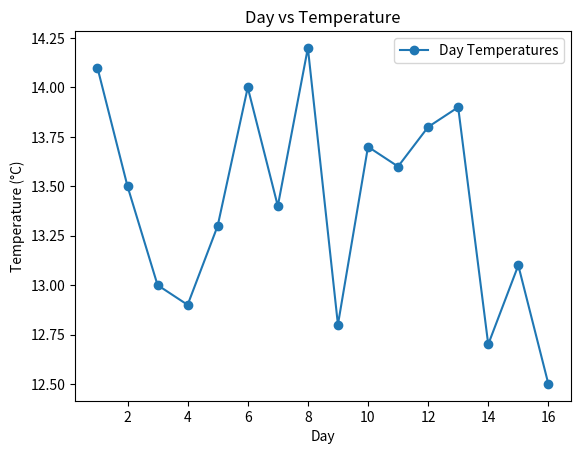

Source code (Python):
#!/usr/bin/env python
# coding: utf-8

# In[25]:


# Task 1: Classify Temperatures

temperatures = [8.2, 17.4, 14.1, 7.9, 18.0, 13.5, 9.0, 17.8, 13.0, 8.5,
                16.5, 12.9, 7.7, 17.2, 13.3, 8.4, 16.7, 14.0, 9.5, 18.3,
                13.4, 8.1, 17.9, 14.2, 7.6, 17.0, 12.8, 8.0, 16.8, 13.7,
                7.8, 17.5, 13.6, 8.7, 17.1, 13.8, 9.2, 18.1, 13.9, 8.3,
                16.4, 12.7, 8.9, 18.2, 13.1, 7.8, 16.6, 12.5]

# Initialize empty lists
cold = []
mild = []
comfortable = []

# Classify temperatures
for temp in temperatures:
    if temp < 10:
        cold.append(temp)
    elif 10 <= temp < 15:
        mild.append(temp)
    elif 15 <= temp <= 20:
        comfortable.append(temp)

# Print classifications
print("Cold temperatures:", cold)
print("Mild temperatures:", mild)
print("Comfortable temperatures:", comfortable)


# Task 2: Analyze Data

# Count occurrences in each category
print("Number of cold days:", len(cold))
print("Number of mild days:", len(mild))
print("Number of comfortable days:", len(comfortable))



# Task 3: Convert Temperatures to Fahrenheit

# Convert Celsius to Fahrenheit
temperatures_fahrenheit = [(temp * 9/5) + 32 for temp in temperatures]

# Print converted values
print("Temperatures in Fahrenheit:", temperatures_fahrenheit)



# Task 4: Analyze Temperature Patterns by Time of Day

# Group by time of day
night = temperatures[::3]  # Every 3rd starting from index 0
evening = temperatures[1::3]  # Every 3rd starting from index 1
day = temperatures[2::3]  # Every 3rd starting from index 2

# Calculate average day-time temperature
average_day_temp = sum(day) / len(day)

# Print results
print("Night temperatures:", night)
print("Evening temperatures:", evening)
print("Day temperatures:", day)
print("Average day-time temperature:", average_day_temp)


# Optional: Plot "Day vs. Temperature"

import matplotlib.pyplot as plt

# Plot day vs temperature
plt.plot(range(1, len(day) + 1), day, marker='o', label='Day Temperatures')
plt.title("Day vs Temperature")
plt.xlabel("Day")
plt.ylabel("Temperature (°C)")
plt.legend()
plt.show()



# In[1]:


def sum_nested_list(nested_list):
    """
    Recursively sums all numbers in a nested list.

    Args:
    nested_list (list): A list that may contain numbers or other lists of numbers.

    Returns:
    int: The total sum of all numbers in the nested list.
    """
    total = 0
    for item in nested_list:
        if isinstance(item, list):  # If the item is a list, call the function recursively
            total += sum_nested_list(item)
        else:  # If the item is a number, add it to the total
            total += item
    return total

# Test the function
nested_list = [1, [2, [3, 4], 5], 6, [7, 8]]
result = sum_nested_list(nested_list)
print(f"Total sum of {nested_list} is: {result}")


# In[2]:


def generate_permutations(s):
    if len(s) == 1:
        return [s]  # Base case: a single character has only one permutation

    # To store all unique permutations
    permutations = set()

    for i, char in enumerate(s):
        # Remove the character at index i and get the rest of the string
        remaining = s[:i] + s[i+1:]
        # Generate permutations of the remaining string
        for perm in generate_permutations(remaining):
            # Add the current character to the front of each permutation
            permutations.add(char + perm)

    return list(permutations)  # Convert the set to a list

# Test the function
print("Permutations of 'abc':", generate_permutations("abc"))
print("Permutations of 'aab':", generate_permutations("aab"))


# In[3]:


def calculate_directory_size(directory):
    total_size = 0

    for key, value in directory.items():
        if isinstance(value, dict):  # If the value is a dictionary, it's a subdirectory
            total_size += calculate_directory_size(value)
        else:  # Otherwise, it's a file size
            total_size += value

    return total_size

# Sample directory structure
directory_structure = {
    "file1.txt": 200,
    "file2.txt": 300,
    "subdir1": {
        "file3.txt": 400,
        "file4.txt": 100
    },
    "subdir2": {
        "subsubdir1": {
            "file5.txt": 250
        },
        "file6.txt": 150
    }
}

# Test the function
total_size = calculate_directory_size(directory_structure)
print(f"Total size of the directory: {total_size} KB")


# In[4]:


def min_coins(coins, amount):
    """
    Finds the minimum number of coins needed to make up a given amount using dynamic programming.

    Parameters:
    coins (list of int): A list of coin denominations available for making change.
    amount (int): The target amount for which we need to find the minimum number of coins.

    Returns:
    int: The minimum number of coins required to make the given amount.
         If it is not possible to make the amount with the given coins, returns -1.
    """
    # Initialize a DP array with infinity for all amounts greater than 0
    dp = [float('inf')] * (amount + 1)
    dp[0] = 0  # Base case: 0 coins needed to make amount 0

    # Build up the DP array
    for coin in coins:
        for i in range(coin, amount + 1):
            dp[i] = min(dp[i], dp[i - coin] + 1)

    # Return the result
    return dp[amount] if dp[amount] != float('inf') else -1

# Test cases
print("Minimum coins for amount 11 with coins [1, 2, 5]:", min_coins([1, 2, 5], 11))  # Expected output: 3
print("Minimum coins for amount 3 with coins [2]:", min_coins([2], 3))  # Expected output: -1


# In[5]:


def knapsack(weights, values, capacity):
    n = len(weights)
    
    # Create a DP table with (n+1) x (capacity+1)
    dp = [[0] * (capacity + 1) for _ in range(n + 1)]
    
    # Fill the DP table
    for i in range(1, n + 1):
        for w in range(1, capacity + 1):
            if weights[i - 1] <= w:
                dp[i][w] = max(dp[i - 1][w], dp[i - 1][w - weights[i - 1]] + values[i - 1])
            else:
                dp[i][w] = dp[i - 1][w]
    
    # The maximum value will be in dp[n][capacity]
    return dp[n][capacity]

# Test with the provided example
weights = [1, 3, 4, 5]
values = [1, 4, 5, 7]
capacity = 7
result = knapsack(weights, values, capacity)
print(f"The maximum value that can be carried is: {result}")


# In[ ]:




